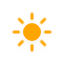
t = 0.00 s
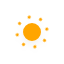
t = 5.00 s
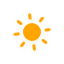
t = 5.75 s
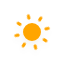
t = 6.50 s
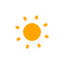
t = 7.25 s
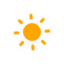
t = 8.38 s

The animated SVG that drew these frames (rendered in a browser with its animation timeline set to each time). Animation: 10 CSS @keyframes rules; frames cover the first 8.38 s, repeats indefinitely.

<?xml version="1.0" encoding="utf-8"?>
<!-- (c) ammap.com | SVG weather icons -->
<svg
    version="1.1"
    xmlns="http://www.w3.org/2000/svg"
    xmlns:xlink="http://www.w3.org/1999/xlink"
    width="64"
    height="64"
    viewbox="0 0 64 64">
    <defs>
        <filter id="blur" width="200%" height="200%">
            <feGaussianBlur in="SourceAlpha" stdDeviation="3"/>
            <feOffset dx="0" dy="4" result="offsetblur"/>
            <feComponentTransfer>
                <feFuncA type="linear" slope="0.05"/>
            </feComponentTransfer>
            <feMerge> 
                <feMergeNode/>
                <feMergeNode in="SourceGraphic"/> 
            </feMerge>
        </filter>
        <style type="text/css"><![CDATA[
/*
** CLOUDS
*/
@keyframes am-weather-cloud-1 {
  0% {
    -webkit-transform: translate(-5px,0px);
       -moz-transform: translate(-5px,0px);
        -ms-transform: translate(-5px,0px);
            transform: translate(-5px,0px);
  }

  50% {
    -webkit-transform: translate(10px,0px);
       -moz-transform: translate(10px,0px);
        -ms-transform: translate(10px,0px);
            transform: translate(10px,0px);
  }

  100% {
    -webkit-transform: translate(-5px,0px);
       -moz-transform: translate(-5px,0px);
        -ms-transform: translate(-5px,0px);
            transform: translate(-5px,0px);
  }
}

.am-weather-cloud-1 {
  -webkit-animation-name: am-weather-cloud-1;
     -moz-animation-name: am-weather-cloud-1;
          animation-name: am-weather-cloud-1;
  -webkit-animation-duration: 7s;
     -moz-animation-duration: 7s;
          animation-duration: 7s;
  -webkit-animation-timing-function: linear;
     -moz-animation-timing-function: linear;
          animation-timing-function: linear;
  -webkit-animation-iteration-count: infinite;
     -moz-animation-iteration-count: infinite;
          animation-iteration-count: infinite;
}

@keyframes am-weather-cloud-2 {
  0% {
    -webkit-transform: translate(0px,0px);
       -moz-transform: translate(0px,0px);
        -ms-transform: translate(0px,0px);
            transform: translate(0px,0px);
  }

  50% {
    -webkit-transform: translate(2px,0px);
       -moz-transform: translate(2px,0px);
        -ms-transform: translate(2px,0px);
            transform: translate(2px,0px);
  }

  100% {
    -webkit-transform: translate(0px,0px);
       -moz-transform: translate(0px,0px);
        -ms-transform: translate(0px,0px);
            transform: translate(0px,0px);
  }
}

.am-weather-cloud-2 {
  -webkit-animation-name: am-weather-cloud-2;
     -moz-animation-name: am-weather-cloud-2;
          animation-name: am-weather-cloud-2;
  -webkit-animation-duration: 3s;
     -moz-animation-duration: 3s;
          animation-duration: 3s;
  -webkit-animation-timing-function: linear;
     -moz-animation-timing-function: linear;
          animation-timing-function: linear;
  -webkit-animation-iteration-count: infinite;
     -moz-animation-iteration-count: infinite;
          animation-iteration-count: infinite;
}

/*
** SUN
*/
@keyframes am-weather-sun {
  0% {
    -webkit-transform: rotate(0deg);
       -moz-transform: rotate(0deg);
        -ms-transform: rotate(0deg);
            transform: rotate(0deg);
  }

  100% {
    -webkit-transform: rotate(360deg);
       -moz-transform: rotate(360deg);
        -ms-transform: rotate(360deg);
            transform: rotate(360deg);
  }
}

.am-weather-sun {
  -webkit-animation-name: am-weather-sun;
     -moz-animation-name: am-weather-sun;
      -ms-animation-name: am-weather-sun;
          animation-name: am-weather-sun;
  -webkit-animation-duration: 9s;
     -moz-animation-duration: 9s;
      -ms-animation-duration: 9s;
          animation-duration: 9s;
  -webkit-animation-timing-function: linear;
     -moz-animation-timing-function: linear;
      -ms-animation-timing-function: linear;
          animation-timing-function: linear;
  -webkit-animation-iteration-count: infinite;
     -moz-animation-iteration-count: infinite;
      -ms-animation-iteration-count: infinite;
          animation-iteration-count: infinite;
}

@keyframes am-weather-sun-shiny {
  0% {
    stroke-dasharray: 3px 10px;
    stroke-dashoffset: 0px;
  }

  50% {
    stroke-dasharray: 0.1px 10px;
    stroke-dashoffset: -1px;
  }

  100% {
    stroke-dasharray: 3px 10px;
    stroke-dashoffset: 0px;
  }
}

.am-weather-sun-shiny line {
  -webkit-animation-name: am-weather-sun-shiny;
     -moz-animation-name: am-weather-sun-shiny;
      -ms-animation-name: am-weather-sun-shiny;
          animation-name: am-weather-sun-shiny;
  -webkit-animation-duration: 2s;
     -moz-animation-duration: 2s;
      -ms-animation-duration: 2s;
          animation-duration: 2s;
  -webkit-animation-timing-function: linear;
     -moz-animation-timing-function: linear;
      -ms-animation-timing-function: linear;
          animation-timing-function: linear;
  -webkit-animation-iteration-count: infinite;
     -moz-animation-iteration-count: infinite;
      -ms-animation-iteration-count: infinite;
          animation-iteration-count: infinite;
}




/*
** MOON
*/
@keyframes am-weather-moon {
  0% {
    -webkit-transform: rotate(0deg);
       -moz-transform: rotate(0deg);
        -ms-transform: rotate(0deg);
            transform: rotate(0deg);
  }

  50% {
    -webkit-transform: rotate(15deg);
       -moz-transform: rotate(15deg);
        -ms-transform: rotate(15deg);
            transform: rotate(15deg);
  }

  100% {
    -webkit-transform: rotate(0deg);
       -moz-transform: rotate(0deg);
        -ms-transform: rotate(0deg);
            transform: rotate(0deg);
  }
}

.am-weather-moon {
  -webkit-animation-name: am-weather-moon;
     -moz-animation-name: am-weather-moon;
      -ms-animation-name: am-weather-moon;
          animation-name: am-weather-moon;
  -webkit-animation-duration: 6s;
     -moz-animation-duration: 6s;
      -ms-animation-duration: 6s;
          animation-duration: 6s;
  -webkit-animation-timing-function: linear;
     -moz-animation-timing-function: linear;
      -ms-animation-timing-function: linear;
          animation-timing-function: linear;
  -webkit-animation-iteration-count: infinite;
     -moz-animation-iteration-count: infinite;
      -ms-animation-iteration-count: infinite;
          animation-iteration-count: infinite;
  -webkit-transform-origin: 12.5px 15.15px 0; /* TODO FF CENTER ISSUE */
     -moz-transform-origin: 12.5px 15.15px 0; /* TODO FF CENTER ISSUE */
      -ms-transform-origin: 12.5px 15.15px 0; /* TODO FF CENTER ISSUE */
          transform-origin: 12.5px 15.15px 0; /* TODO FF CENTER ISSUE */
}

@keyframes am-weather-moon-star-1 {
  0% {
    opacity: 0;
  }

  100% {
    opacity: 1;
  }
}

.am-weather-moon-star-1 {
  -webkit-animation-name: am-weather-moon-star-1;
     -moz-animation-name: am-weather-moon-star-1;
      -ms-animation-name: am-weather-moon-star-1;
          animation-name: am-weather-moon-star-1;
  -webkit-animation-delay: 3s;
     -moz-animation-delay: 3s;
      -ms-animation-delay: 3s;
          animation-delay: 3s;
  -webkit-animation-duration: 5s;
     -moz-animation-duration: 5s;
      -ms-animation-duration: 5s;
          animation-duration: 5s;
  -webkit-animation-timing-function: linear;
     -moz-animation-timing-function: linear;
      -ms-animation-timing-function: linear;
          animation-timing-function: linear;
  -webkit-animation-iteration-count: 1;
     -moz-animation-iteration-count: 1;
      -ms-animation-iteration-count: 1;
          animation-iteration-count: 1;
}

@keyframes am-weather-moon-star-2 {
  0% {
    opacity: 0;
  }

  100% {
    opacity: 1;
  }
}

.am-weather-moon-star-2 {
  -webkit-animation-name: am-weather-moon-star-2;
     -moz-animation-name: am-weather-moon-star-2;
      -ms-animation-name: am-weather-moon-star-2;
          animation-name: am-weather-moon-star-2;
  -webkit-animation-delay: 5s;
     -moz-animation-delay: 5s;
      -ms-animation-delay: 5s;
          animation-delay: 5s;
  -webkit-animation-duration: 4s;
     -moz-animation-duration: 4s;
      -ms-animation-duration: 4s;
          animation-duration: 4s;
  -webkit-animation-timing-function: linear;
     -moz-animation-timing-function: linear;
      -ms-animation-timing-function: linear;
          animation-timing-function: linear;
  -webkit-animation-iteration-count: 1;
     -moz-animation-iteration-count: 1;
      -ms-animation-iteration-count: 1;
          animation-iteration-count: 1;
}

/*
** RAIN
*/
@keyframes am-weather-rain {
  0% {
    stroke-dashoffset: 0;
  }

  100% {
    stroke-dashoffset: -100;
  }
}

.am-weather-rain-1 {
  -webkit-animation-name: am-weather-rain;
     -moz-animation-name: am-weather-rain;
      -ms-animation-name: am-weather-rain;
          animation-name: am-weather-rain;
  -webkit-animation-duration: 8s;
     -moz-animation-duration: 8s;
      -ms-animation-duration: 8s;
          animation-duration: 8s;
  -webkit-animation-timing-function: linear;
     -moz-animation-timing-function: linear;
      -ms-animation-timing-function: linear;
          animation-timing-function: linear;
  -webkit-animation-iteration-count: infinite;
     -moz-animation-iteration-count: infinite;
      -ms-animation-iteration-count: infinite;
          animation-iteration-count: infinite;
}

.am-weather-rain-2 {
  -webkit-animation-name: am-weather-rain;
     -moz-animation-name: am-weather-rain;
      -ms-animation-name: am-weather-rain;
          animation-name: am-weather-rain;
  -webkit-animation-delay: 0.25s;
     -moz-animation-delay: 0.25s;
      -ms-animation-delay: 0.25s;
          animation-delay: 0.25s;
  -webkit-animation-duration: 8s;
     -moz-animation-duration: 8s;
      -ms-animation-duration: 8s;
          animation-duration: 8s;
  -webkit-animation-timing-function: linear;
     -moz-animation-timing-function: linear;
      -ms-animation-timing-function: linear;
          animation-timing-function: linear;
  -webkit-animation-iteration-count: infinite;
     -moz-animation-iteration-count: infinite;
      -ms-animation-iteration-count: infinite;
          animation-iteration-count: infinite;
}


/*
** SNOW
*/
@keyframes am-weather-snow {
  0% {
    -webkit-transform: translateX(0) translateY(0);
       -moz-transform: translateX(0) translateY(0);
        -ms-transform: translateX(0) translateY(0);
            transform: translateX(0) translateY(0);
  }

  33.33% {
    -webkit-transform: translateX(-1.2px) translateY(2px);
       -moz-transform: translateX(-1.2px) translateY(2px);
        -ms-transform: translateX(-1.2px) translateY(2px);
            transform: translateX(-1.2px) translateY(2px);
  }

  66.66% {
    -webkit-transform: translateX(1.4px) translateY(4px);
       -moz-transform: translateX(1.4px) translateY(4px);
        -ms-transform: translateX(1.4px) translateY(4px);
            transform: translateX(1.4px) translateY(4px);
    opacity: 1;
  }

  100% {
    -webkit-transform: translateX(-1.6px) translateY(6px);
       -moz-transform: translateX(-1.6px) translateY(6px);
        -ms-transform: translateX(-1.6px) translateY(6px);
            transform: translateX(-1.6px) translateY(6px);
    opacity: 0;
  }
}

@keyframes am-weather-snow-reverse {
  0% {
    -webkit-transform: translateX(0) translateY(0);
       -moz-transform: translateX(0) translateY(0);
        -ms-transform: translateX(0) translateY(0);
            transform: translateX(0) translateY(0);
  }

  33.33% {
    -webkit-transform: translateX(1.2px) translateY(2px);
       -moz-transform: translateX(1.2px) translateY(2px);
        -ms-transform: translateX(1.2px) translateY(2px);
            transform: translateX(1.2px) translateY(2px);
  }

  66.66% {
    -webkit-transform: translateX(-1.4px) translateY(4px);
       -moz-transform: translateX(-1.4px) translateY(4px);
        -ms-transform: translateX(-1.4px) translateY(4px);
            transform: translateX(-1.4px) translateY(4px);
    opacity: 1;
  }

  100% {
    -webkit-transform: translateX(1.6px) translateY(6px);
       -moz-transform: translateX(1.6px) translateY(6px);
        -ms-transform: translateX(1.6px) translateY(6px);
            transform: translateX(1.6px) translateY(6px);
    opacity: 0;
  }
}

.am-weather-snow-1 {
  -webkit-animation-name: am-weather-snow;
     -moz-animation-name: am-weather-snow;
      -ms-animation-name: am-weather-snow;
          animation-name: am-weather-snow;
  -webkit-animation-duration: 2s;
     -moz-animation-duration: 2s;
      -ms-animation-duration: 2s;
          animation-duration: 2s;
  -webkit-animation-timing-function: linear;
     -moz-animation-timing-function: linear;
      -ms-animation-timing-function: linear;
          animation-timing-function: linear;
  -webkit-animation-iteration-count: infinite;
     -moz-animation-iteration-count: infinite;
      -ms-animation-iteration-count: infinite;
          animation-iteration-count: infinite;
}

.am-weather-snow-2 {
  -webkit-animation-name: am-weather-snow;
     -moz-animation-name: am-weather-snow;
      -ms-animation-name: am-weather-snow;
          animation-name: am-weather-snow;
  -webkit-animation-delay: 1.2s;
     -moz-animation-delay: 1.2s;
      -ms-animation-delay: 1.2s;
          animation-delay: 1.2s;
  -webkit-animation-duration: 2s;
     -moz-animation-duration: 2s;
      -ms-animation-duration: 2s;
          animation-duration: 2s;
  -webkit-animation-timing-function: linear;
     -moz-animation-timing-function: linear;
      -ms-animation-timing-function: linear;
          animation-timing-function: linear;
  -webkit-animation-iteration-count: infinite;
     -moz-animation-iteration-count: infinite;
      -ms-animation-iteration-count: infinite;
          animation-iteration-count: infinite;
}

.am-weather-snow-3 {
  -webkit-animation-name: am-weather-snow-reverse;
     -moz-animation-name: am-weather-snow-reverse;
      -ms-animation-name: am-weather-snow-reverse;
          animation-name: am-weather-snow-reverse;
  -webkit-animation-duration: 2s;
     -moz-animation-duration: 2s;
      -ms-animation-duration: 2s;
          animation-duration: 2s;
  -webkit-animation-timing-function: linear;
     -moz-animation-timing-function: linear;
      -ms-animation-timing-function: linear;
          animation-timing-function: linear;
  -webkit-animation-iteration-count: infinite;
     -moz-animation-iteration-count: infinite;
      -ms-animation-iteration-count: infinite;
          animation-iteration-count: infinite;
}

/*
** EASING
*/
.am-weather-easing-ease-in-out {
  -webkit-animation-timing-function: ease-in-out;
     -moz-animation-timing-function: ease-in-out;
      -ms-animation-timing-function: ease-in-out;
          animation-timing-function: ease-in-out;
}

        ]]></style>
    </defs>
    <g filter="url(#blur)" id="day">
        <g transform="translate(32,32), scale(1.5)">
            <g class="am-weather-sun am-weather-sun-shiny am-weather-easing-ease-in-out">
                <g>
                    <line fill="none" stroke="orange" stroke-linecap="round" stroke-width="2" transform="translate(0,9)" x1="0" x2="0" y1="0" y2="3" />
                </g>
                <g transform="rotate(45)">
                    <line fill="none" stroke="orange" stroke-linecap="round" stroke-width="2" transform="translate(0,9)" x1="0" x2="0" y1="0" y2="3" />
                </g>
                <g transform="rotate(90)">
                    <line fill="none" stroke="orange" stroke-linecap="round" stroke-width="2" transform="translate(0,9)" x1="0" x2="0" y1="0" y2="3" />
                </g>
                <g transform="rotate(135)">
                    <line fill="none" stroke="orange" stroke-linecap="round" stroke-width="2" transform="translate(0,9)" x1="0" x2="0" y1="0" y2="3" />
                </g>
                <g transform="rotate(180)">
                    <line fill="none" stroke="orange" stroke-linecap="round" stroke-width="2" transform="translate(0,9)" x1="0" x2="0" y1="0" y2="3" />
                </g>
                <g transform="rotate(225)">
                    <line fill="none" stroke="orange" stroke-linecap="round" stroke-width="2" transform="translate(0,9)" x1="0" x2="0" y1="0" y2="3" />
                </g>
                <g transform="rotate(270)">
                    <line fill="none" stroke="orange" stroke-linecap="round" stroke-width="2" transform="translate(0,9)" x1="0" x2="0" y1="0" y2="3" />
                </g>
                <g transform="rotate(315)">
                    <line fill="none" stroke="orange" stroke-linecap="round" stroke-width="2" transform="translate(0,9)" x1="0" x2="0" y1="0" y2="3" />
                </g>
            </g>
            <circle cx="0" cy="0" fill="orange" r="5" stroke="orange" stroke-width="2"/>
        </g>
    </g>
</svg>